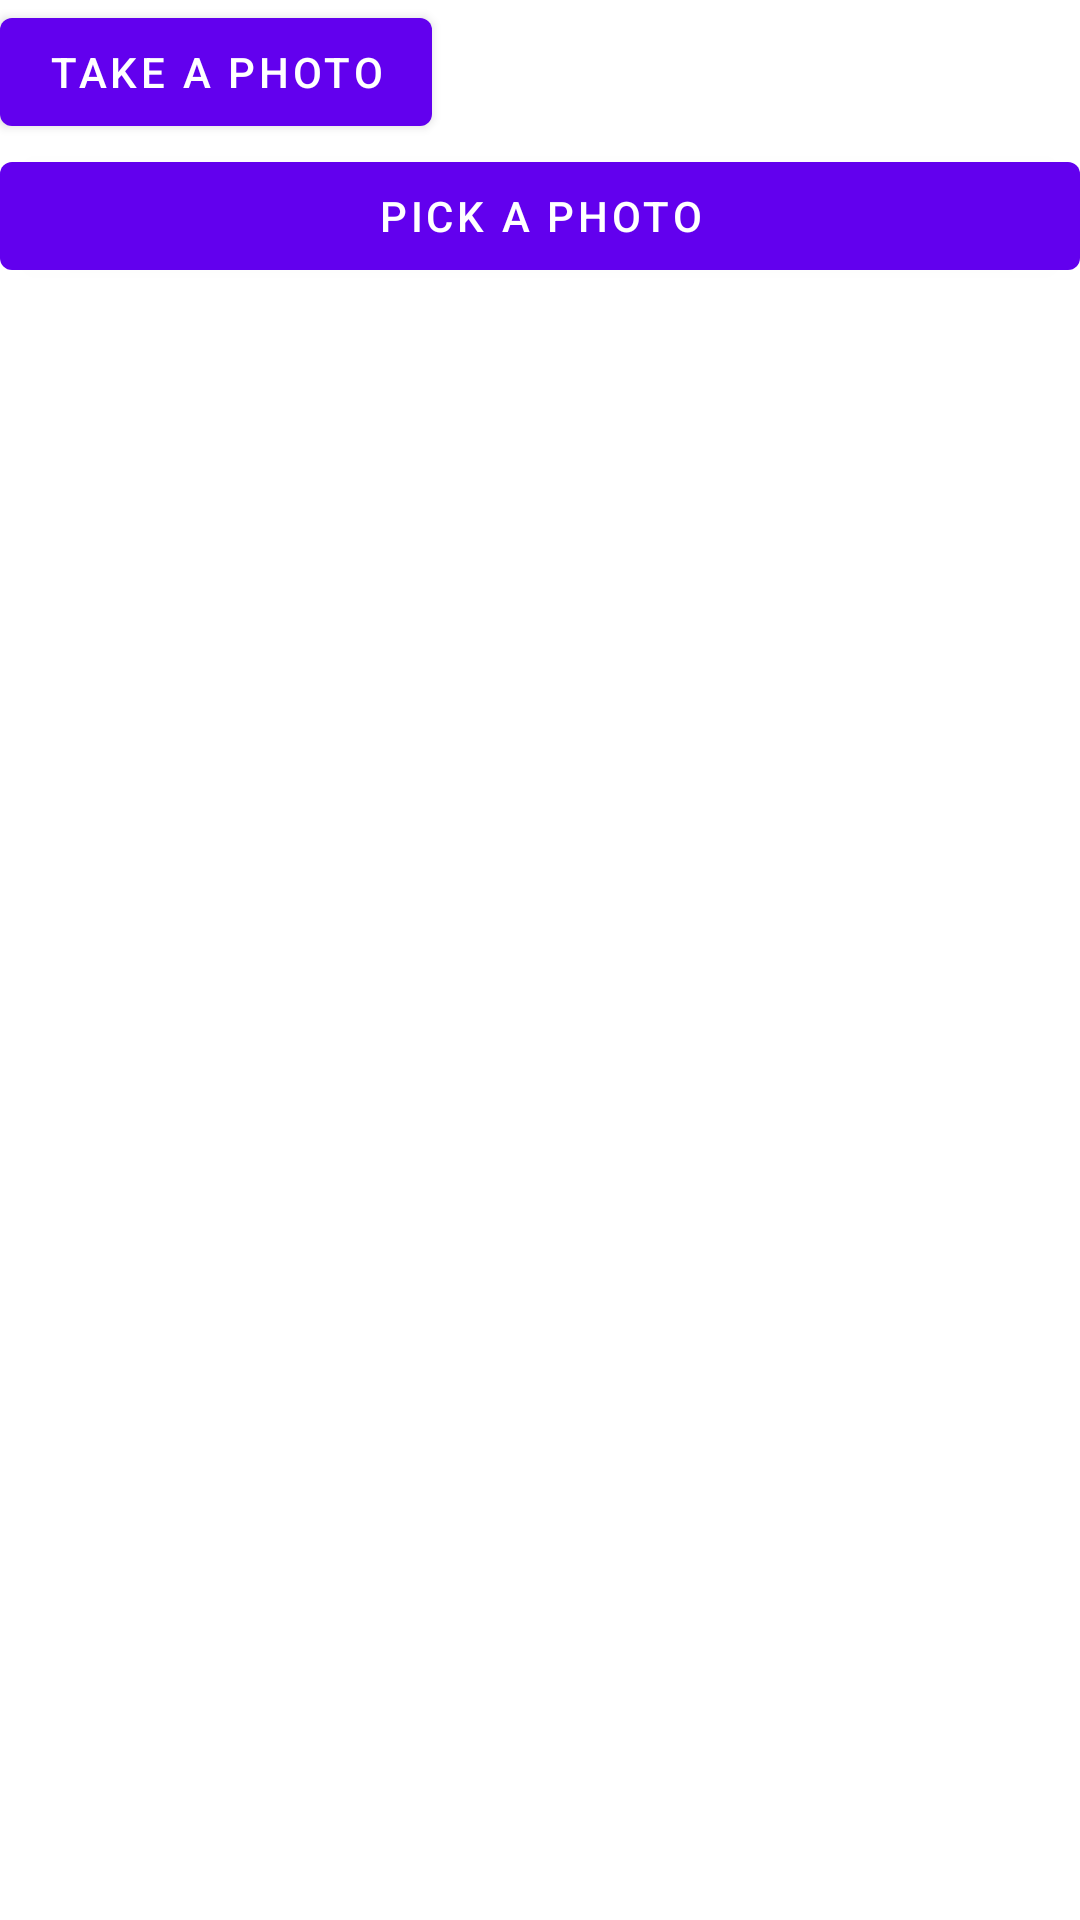

Write the Android layout XML for this screen, with the resource values it uses.
<!-- AndroidManifest.xml: application theme Theme.ProjetAndroidDebBou -->
<!-- res/layout/activity_photo.xml -->
<?xml version="1.0" encoding="utf-8"?>
<LinearLayout xmlns:android="http://schemas.android.com/apk/res/android"
android:orientation="vertical"
android:layout_width="fill_parent"
android:layout_height="fill_parent"
    >
<Button android:id="@+id/button1" android:layout_width="wrap_content" android:layout_height="wrap_content" android:text="@string/photo"></Button>
<ImageView android:id="@+id/imageView1" android:layout_height="wrap_content" android:layout_width="wrap_content"></ImageView>

    <Button
        android:id="@+id/buttonGallerie"
        android:layout_width="match_parent"
        android:layout_height="wrap_content"
        android:text="@string/selectphoto" />

</LinearLayout>
<!-- resources referenced by this layout -->
<resources>
  <string name="photo">Take a photo</string>
  <string name="selectphoto">Pick a photo</string>
  <style name="Theme.ProjetAndroidDebBou" parent="Theme.MaterialComponents.DayNight.DarkActionBar">
          
          <item name="colorPrimary">@color/purple_500</item>
          <item name="colorPrimaryVariant">@color/purple_700</item>
          <item name="colorOnPrimary">@color/white</item>
          
          <item name="colorSecondary">@color/teal_200</item>
          <item name="colorSecondaryVariant">@color/teal_700</item>
          <item name="colorOnSecondary">@color/black</item>
          
          <item name="android:statusBarColor" tools:targetApi="l">?attr/colorPrimaryVariant</item>
          
      </style>
  <!-- not gathered from this repository: default colours our renderer supplied (Android Studio template values) -->
  <color name="purple_500">#FF6200EE</color>
  <color name="purple_700">#FF3700B3</color>
  <color name="teal_200">#FF03DAC5</color>
  <color name="teal_700">#FF018786</color>
  <color name="black">#FF000000</color>
  <color name="white">#FFFFFFFF</color>
</resources>
